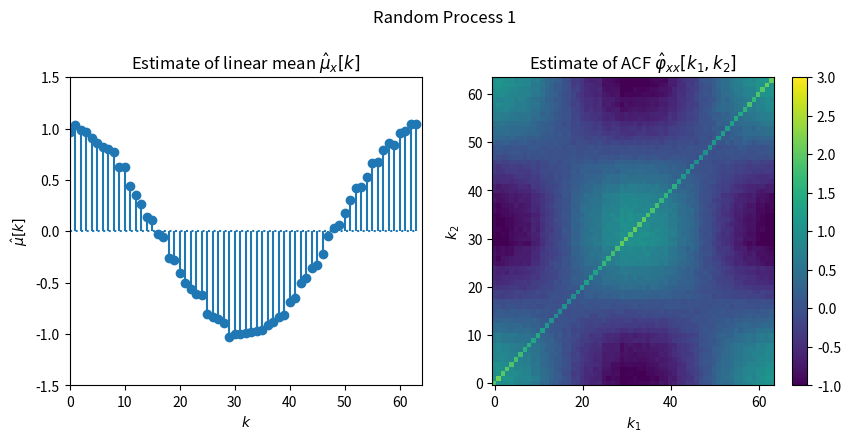
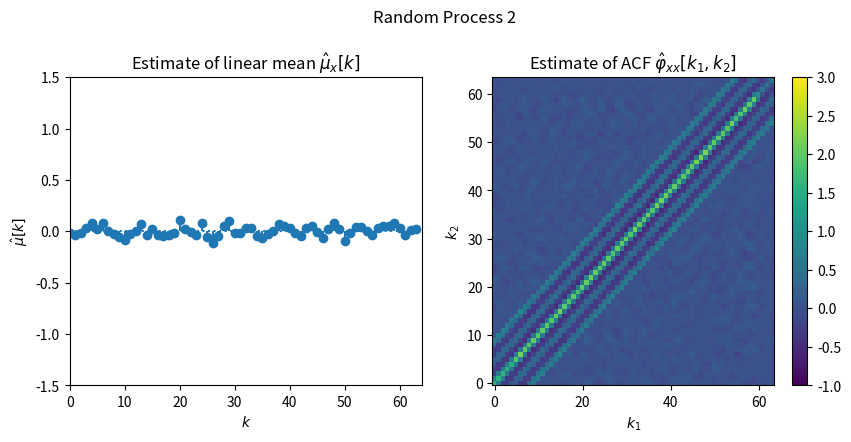
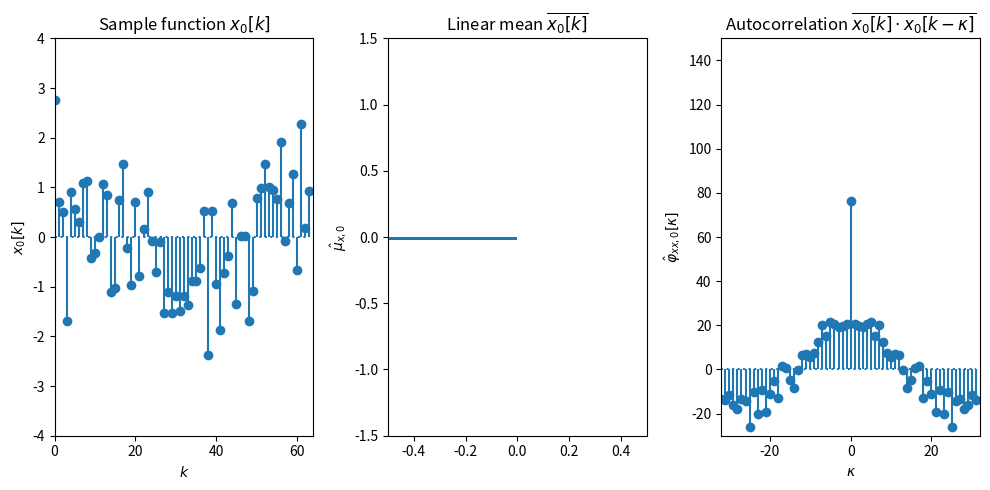
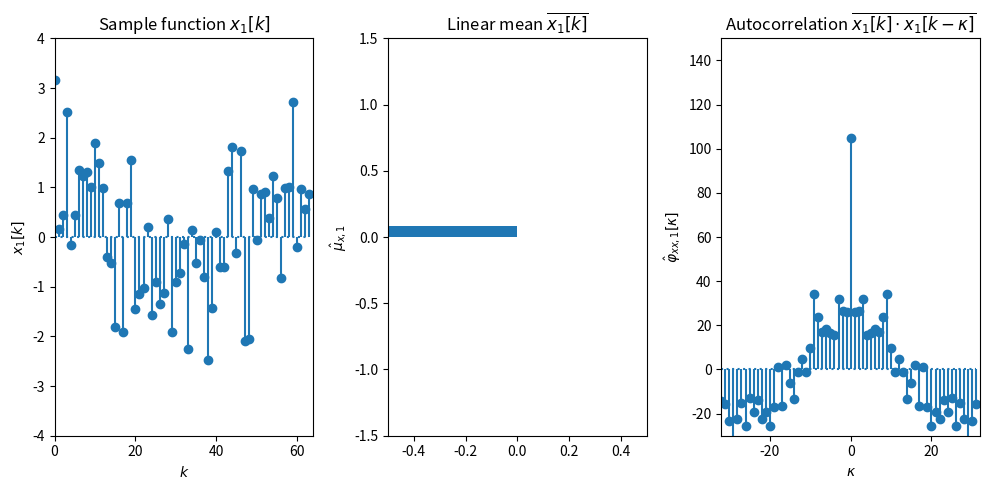
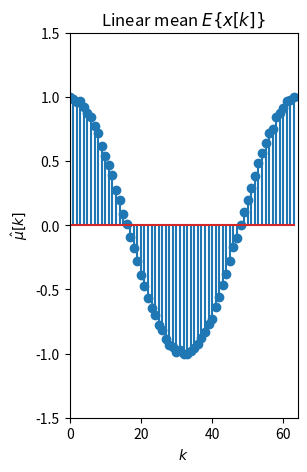
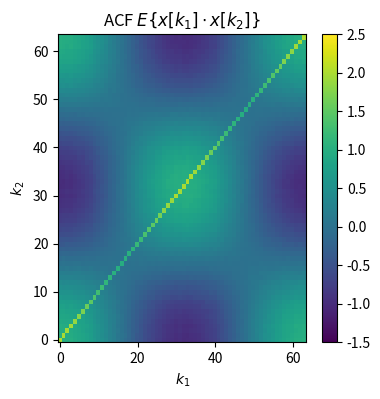
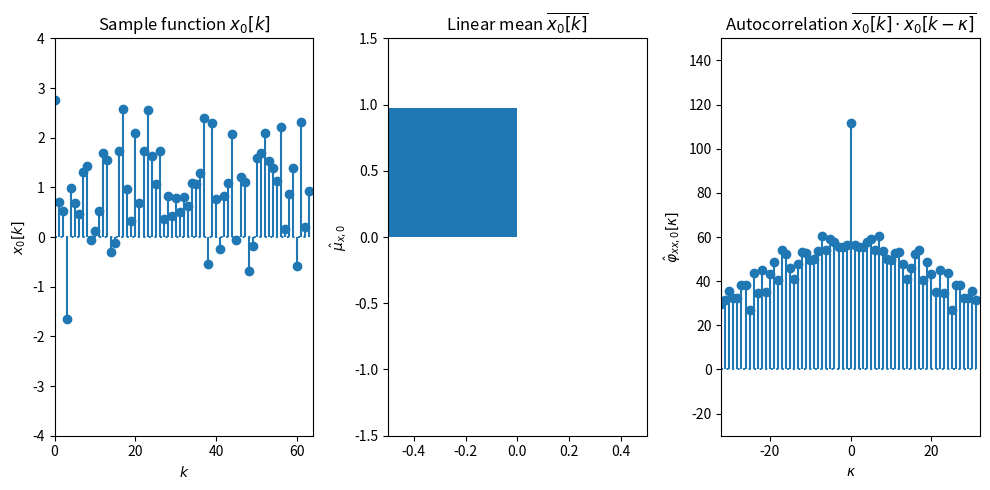
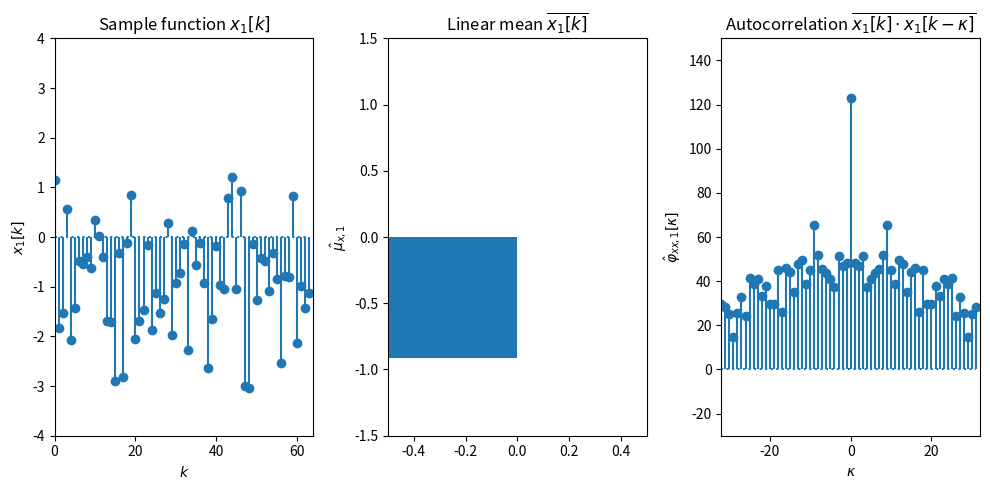
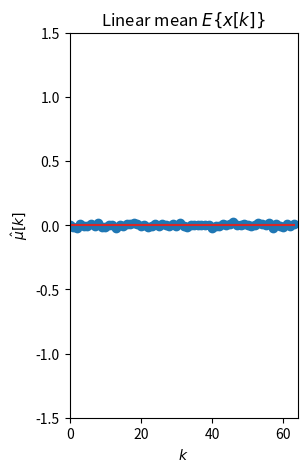
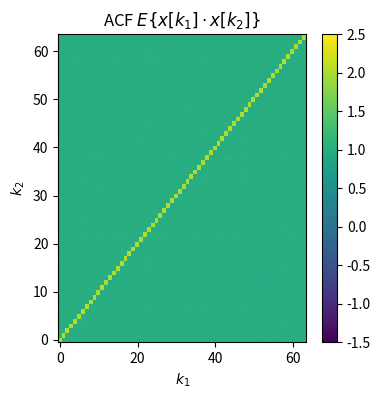
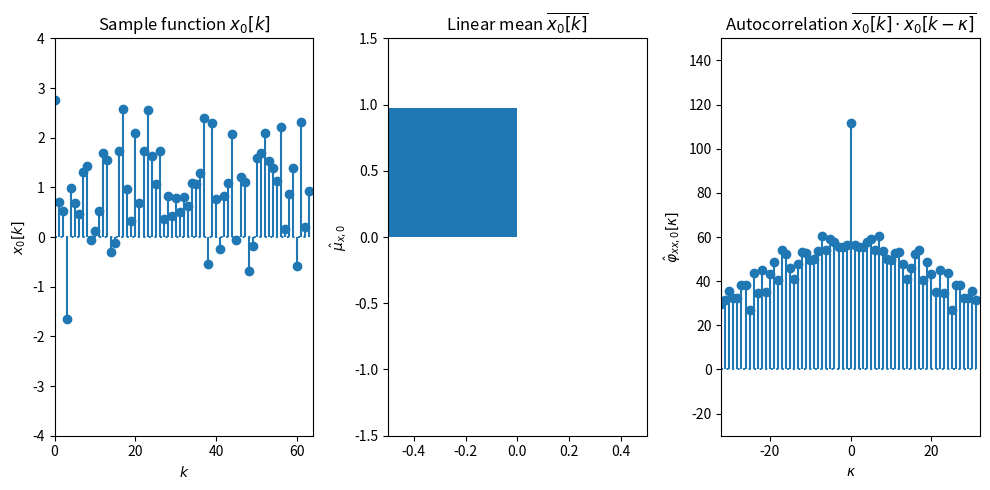
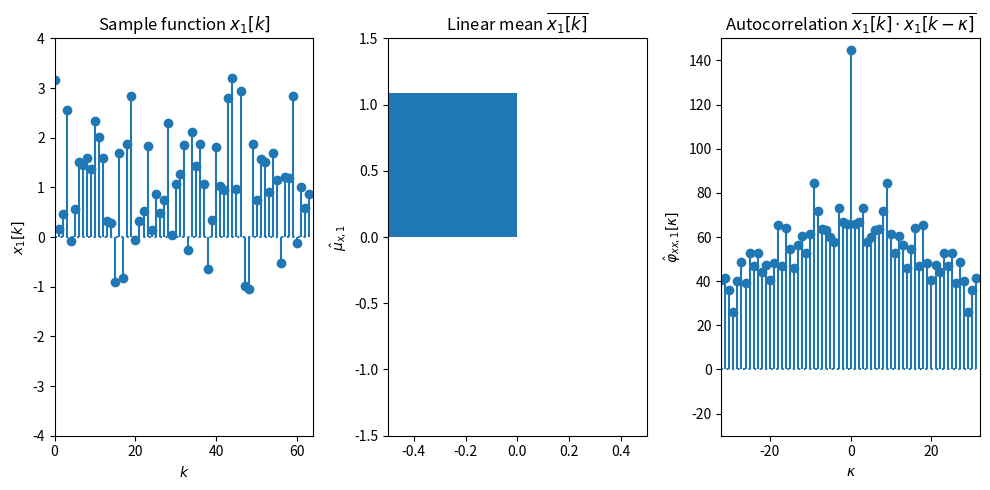
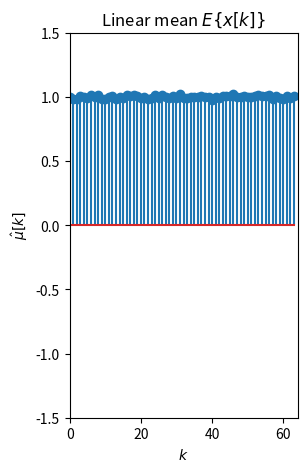
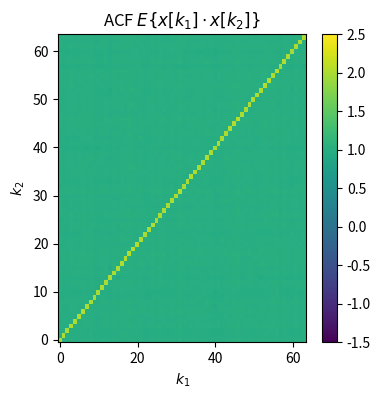

The matplotlib source for these figures, in order:
%matplotlib inline
import numpy as np
import matplotlib.pyplot as plt

L = 64  # number of random samples
N = 1000  # number of sample functions

# generate sample functions
np.random.seed(1)
x = np.random.normal(size=(N, L))
x1 = x + np.tile(np.cos(2*np.pi/L*np.arange(L)), [N,1])
h = 2*np.fft.irfft([1,1,1,0,0,0])  # simple lowpass filter
x2 = np.asarray([np.convolve(x[n,:], h, mode='same') for n in range(N)])

# compute and plot results
def compute_plot_results(x):
    
    # estimate linear mean by ensemble average
    mu = 1/N * np.sum(x, 0)
    # estimate the auto-correlation function
    acf = np.zeros((L, L))
    for n in range(L):
        for m in range(L):
            acf[n, m] = 1/N * np.sum(x[:, n]*x[:, m], 0)
    
    plt.subplot(121)
    plt.stem(mu, basefmt='C0:')
    plt.title(r'Estimate of linear mean $\hat{\mu}_x[k]$')
    plt.xlabel(r'$k$')
    plt.ylabel(r'$\hat{\mu}[k]$')
    plt.axis([0, L, -1.5, 1.5])

    plt.subplot(122)
    plt.pcolor(np.arange(L), np.arange(L), acf, vmin=-1, vmax=3)
    plt.title(r'Estimate of ACF $\hat{\varphi}_{xx}[k_1, k_2]$')
    plt.xlabel(r'$k_1$')
    plt.ylabel(r'$k_2$')
    plt.colorbar()
    plt.autoscale(tight=True)

    
plt.figure(figsize = (10, 4))
plt.gcf().suptitle('Random Process 1', fontsize=12, y=1.05)
compute_plot_results(x1)

plt.figure(figsize = (10, 4))
plt.gcf().suptitle('Random Process 2', fontsize=12, y=1.05)
compute_plot_results(x2)

L = 64  # number of random samples
N = 10000  # number of sample functions

# generate sample functions
np.random.seed(11)
x = np.random.normal(size=(N, L))
k = np.arange(L)
x1 = x + np.tile(np.cos(2*np.pi/L*k), [N, 1])
x2 = x + np.tile([np.ones(L), -np.ones(L)], [N//2, 1])
x3 = x + np.ones([N, L])

# function to compute and plot results
def compute_plot_results(x):
    
    # estimate linear mean by ensemble average
    mu = 1/N * np.sum(x, 0)
    # estimate the auto-correlation function by ensemble average
    acf = np.zeros((L, L))
    for n in range(L):
        for m in range(L):
            acf[n, m] = 1/N * np.sum(x[:, n]*x[:, m], 0)
    # estimate linear mean as temporal average
    mut = 1/L * np.sum(x, 1)
    # estimate the auto-correlation function as temporal average
    acft = np.zeros((N, L))
    for n in range(N):
        acft[n, :] = np.correlate(x[n, :], x[n, :], mode='same')
    kappa = np.arange(L) - L//2
    
    for n in range(2):
        plt.figure(figsize = (10, 5))
        plt.subplot(131)
        plt.stem(x[n, :], basefmt='C0:')
        plt.title(r'Sample function $x_%d[k]$'%n)
        plt.xlabel(r'$k$')
        plt.ylabel(r'$x_%d[k]$'%n)
        plt.axis([0, L, -4, 4])
        
        plt.subplot(132)
        plt.bar(-0.4, mut[n])
        plt.title(r'Linear mean $\overline{ x_%d[k] }$'%n)
        plt.ylabel(r'$\hat{\mu}_{x,%d}$'%n)
        plt.axis([-.5, .5, -1.5, 1.5])
        
        plt.subplot(133)
        plt.stem(kappa, acft[n, :], basefmt='C0:')
        plt.title(r'Autocorrelation $\overline{ x_%d[k] \cdot x_%d[k-\kappa] }$'%(n,n))
        plt.xlabel(r'$\kappa$')
        plt.ylabel(r'$\hat{\varphi}_{xx,%d}[\kappa]$'%n)
        plt.axis([-L//2, L//2, -30, 150])
        plt.tight_layout()
    
    plt.figure(figsize = (10, 5))
    plt.subplot(131)
    plt.stem(mu)
    plt.title(r'Linear mean $E\{  x[k] \}$')
    plt.xlabel(r'$k$')
    plt.ylabel(r'$\hat{\mu}[k]$')
    plt.axis([0, L, -1.5, 1.5])
    
    plt.figure(figsize = (4, 4))
    plt.pcolor(k, k, acf, vmin=-1.5, vmax=2.5)
    plt.title(r'ACF $E\{  x[k_1] \cdot x[k_2]  \}$')
    plt.xlabel(r'$k_1$')
    plt.ylabel(r'$k_2$')
    plt.colorbar()
    plt.autoscale(tight=True)

compute_plot_results(x1)

compute_plot_results(x2)

compute_plot_results(x3)